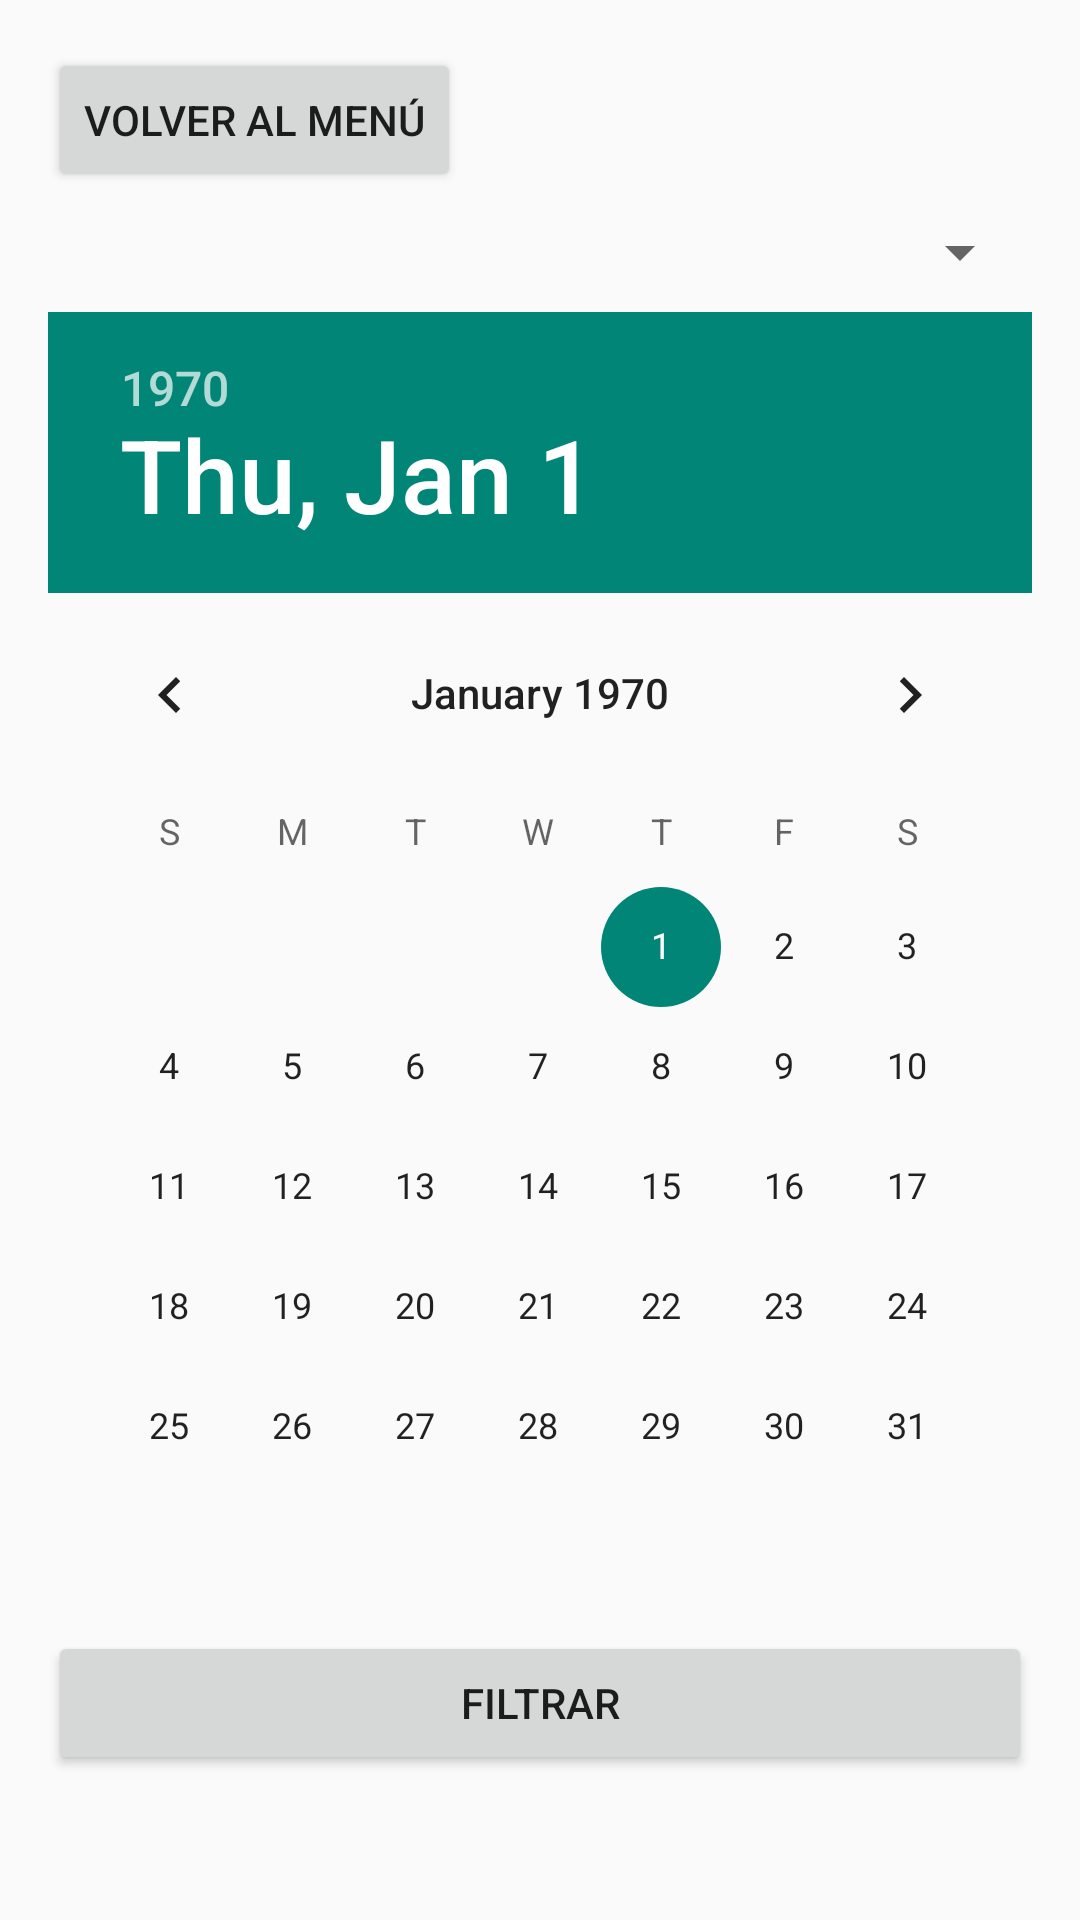

Reconstruct the res/layout file that produces this screen, plus the resources it refers to.
<!-- AndroidManifest.xml: application theme Theme.AppCompat.Light.NoActionBar -->
<!-- res/layout/activity_lista_compras.xml -->
<?xml version="1.0" encoding="utf-8"?>
<LinearLayout xmlns:android="http://schemas.android.com/apk/res/android"
    android:layout_width="match_parent"
    android:layout_height="match_parent"
    android:orientation="vertical"
    android:padding="16dp">

    <Button
        android:id="@+id/btnVolverLista"
        android:layout_width="wrap_content"
        android:layout_height="wrap_content"
        android:text="Volver al menú" />

    <Spinner
        android:id="@+id/spEstadoFiltro"
        android:layout_width="match_parent"
        android:layout_height="wrap_content"
        android:layout_marginTop="8dp" />

    <DatePicker
        android:id="@+id/datePicker"
        android:layout_width="match_parent"
        android:layout_height="wrap_content"
        android:calendarViewShown="true"
        android:layout_marginTop="8dp" />

    <Button
        android:id="@+id/btnFiltrar"
        android:layout_width="match_parent"
        android:layout_height="wrap_content"
        android:text="Filtrar"
        android:layout_marginTop="8dp" />

    <androidx.recyclerview.widget.RecyclerView
        android:id="@+id/recyclerView"
        android:layout_width="match_parent"
        android:layout_height="0dp"
        android:layout_weight="1"
        android:layout_marginTop="8dp" />

</LinearLayout>
<!-- resources referenced by this layout -->
<resources>

</resources>
